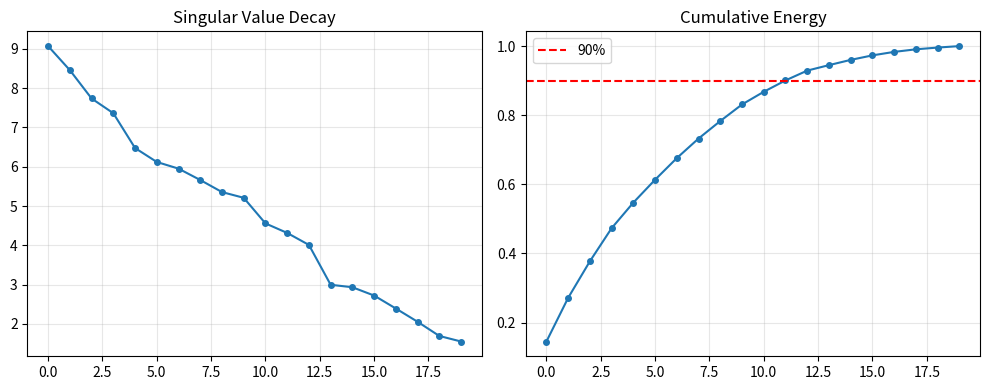
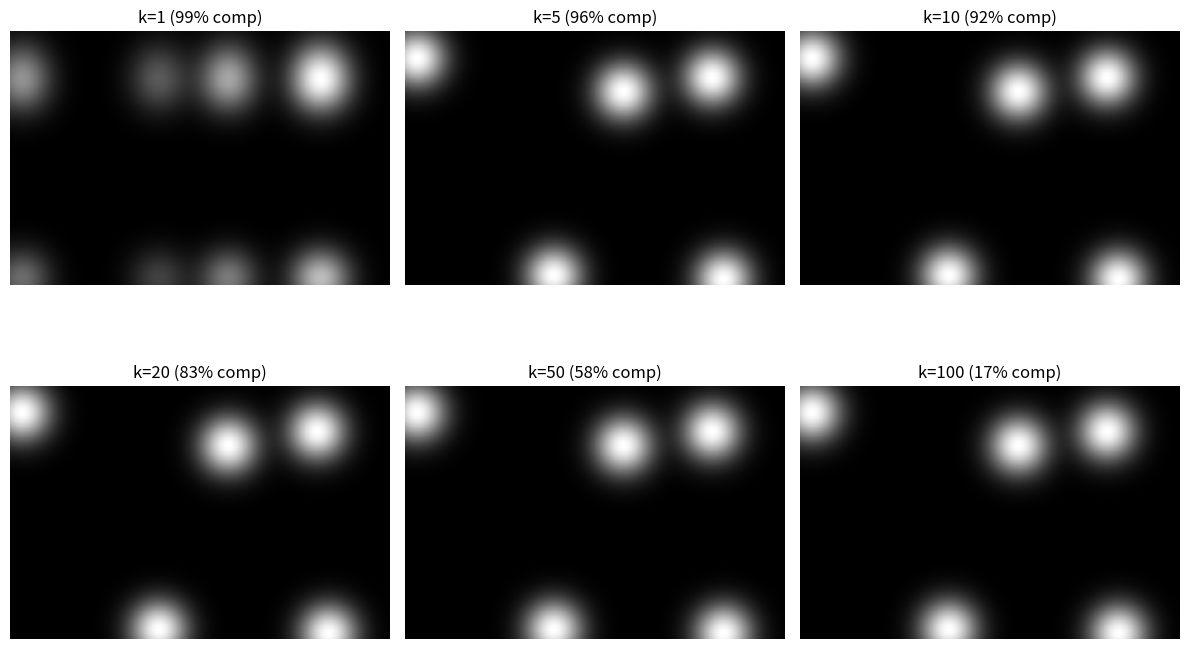

The matplotlib source for these figures, in order:
import numpy as np
import matplotlib.pyplot as plt
print("✅ 环境就绪")

np.random.seed(42); A=np.random.randn(5,4)
U,S,Vt=np.linalg.svd(A,full_matrices=False)
print(f"U:{U.shape} S:{S} Vt:{Vt.shape}")
Sigma=np.diag(S); A_recon=U@Sigma@Vt
print(f"重构误差: {np.max(np.abs(A-A_recon)):.2e}  完美✅")

np.random.seed(42); _,S,_=np.linalg.svd(np.random.randn(20,30),full_matrices=False)
fig,(ax1,ax2)=plt.subplots(1,2,figsize=(10,4))
ax1.plot(S,'o-',markersize=4); ax1.set_title('Singular Value Decay'); ax1.grid(alpha=0.3)
energy=np.cumsum(S**2)/np.sum(S**2)
ax2.plot(energy,'o-',markersize=4); ax2.axhline(0.9,color='red',ls='--',label='90%')
ax2.set_title('Cumulative Energy'); ax2.legend(); ax2.grid(alpha=0.3)
plt.tight_layout(); plt.show()
k90=np.searchsorted(energy,0.9)+1
print(f"前 {k90} 个奇异值捕获 90% 能量（共 {len(S)} 个）")

np.random.seed(0); h,w=200,300; img=np.zeros((h,w))
for _ in range(5):
    cx,cy=np.random.randint(0,w),np.random.randint(0,h)
    y,x=np.ogrid[:h,:w]; img+=np.exp(-((x-cx)**2+(y-cy)**2)/500)
U,S,Vt=np.linalg.svd(img,full_matrices=False)
fig,axes=plt.subplots(2,3,figsize=(12,8))
for idx,k in enumerate([1,5,10,20,50,100]):
    recon=U[:,:k]@np.diag(S[:k])@Vt[:k,:]
    comp=(1-(U[:,:k].size+S[:k].size+Vt[:k,:].size)/img.size)*100
    axes[idx//3,idx%3].imshow(recon,cmap='gray')
    axes[idx//3,idx%3].set_title(f'k={k} ({comp:.0f}% comp)')
    axes[idx//3,idx%3].axis('off')
plt.tight_layout(); plt.show()

d,r=1000,8
W=np.random.randn(d,d)*.01; B=np.random.randn(d,r)*.01; A2=np.random.randn(r,d)*.01
print(f"原始参数: {d*d:,}  LoRA参数: {d*r*2:,}  压缩: {d*d/(d*r*2):.0f}x")
x=np.random.randn(d)
y_orig=W@x; y_lora=(W+B@A2)@x
print(f"LoRA输出与原始差异: {np.max(np.abs(y_lora-y_orig)):.6f}")
